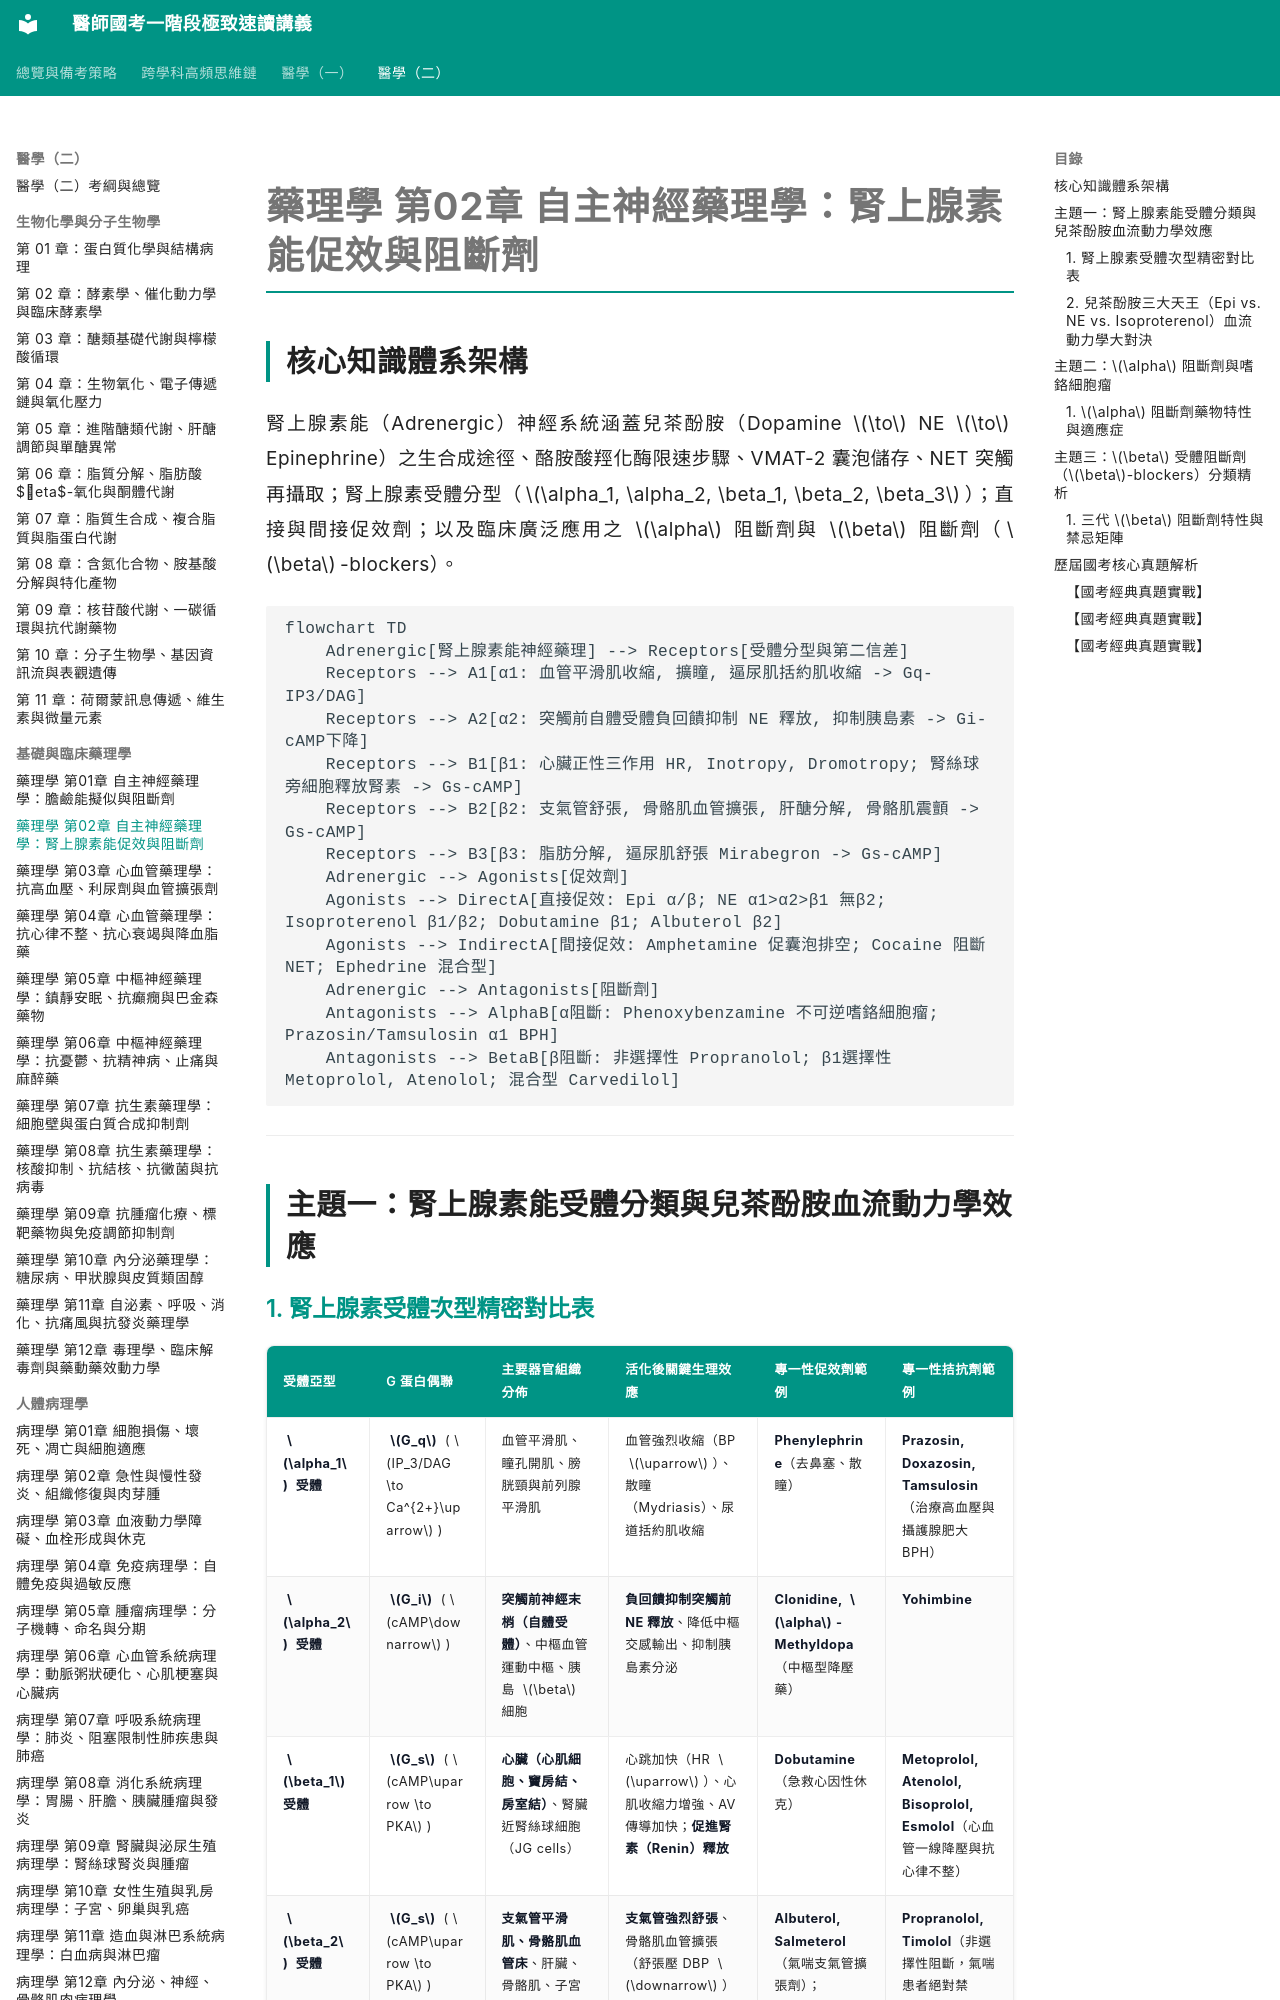

repository: woieyufan/med1 · page: med2/pharmacology/藥理學_第02章_自主神經腎上腺素能促效與阻斷劑.html · generator: mkdocs

# 藥理學 第02章 自主神經藥理學：腎上腺素能促效與阻斷劑

## 核心知識體系架構
腎上腺素能（Adrenergic）神經系統涵蓋兒茶酚胺（Dopamine $\to$ NE $\to$ Epinephrine）之生合成途徑、酪胺酸羥化酶限速步驟、VMAT-2 囊泡儲存、NET 突觸再攝取；腎上腺素受體分型（$\alpha_1, \alpha_2, \beta_1, \beta_2, \beta_3$）；直接與間接促效劑；以及臨床廣泛應用之 $\alpha$ 阻斷劑與 $\beta$ 阻斷劑（$\beta$-blockers）。

```mermaid
flowchart TD
    Adrenergic[腎上腺素能神經藥理] --> Receptors[受體分型與第二信差]
    Receptors --> A1[α1: 血管平滑肌收縮, 擴瞳, 逼尿肌括約肌收縮 -> Gq-IP3/DAG]
    Receptors --> A2[α2: 突觸前自體受體負回饋抑制 NE 釋放, 抑制胰島素 -> Gi-cAMP下降]
    Receptors --> B1[β1: 心臟正性三作用 HR, Inotropy, Dromotropy; 腎絲球旁細胞釋放腎素 -> Gs-cAMP]
    Receptors --> B2[β2: 支氣管舒張, 骨骼肌血管擴張, 肝醣分解, 骨骼肌震顫 -> Gs-cAMP]
    Receptors --> B3[β3: 脂肪分解, 逼尿肌舒張 Mirabegron -> Gs-cAMP]
    Adrenergic --> Agonists[促效劑]
    Agonists --> DirectA[直接促效: Epi α/β; NE α1>α2>β1 無β2; Isoproterenol β1/β2; Dobutamine β1; Albuterol β2]
    Agonists --> IndirectA[間接促效: Amphetamine 促囊泡排空; Cocaine 阻斷 NET; Ephedrine 混合型]
    Adrenergic --> Antagonists[阻斷劑]
    Antagonists --> AlphaB[α阻斷: Phenoxybenzamine 不可逆嗜鉻細胞瘤; Prazosin/Tamsulosin α1 BPH]
    Antagonists --> BetaB[β阻斷: 非選擇性 Propranolol; β1選擇性 Metoprolol, Atenolol; 混合型 Carvedilol]
```

---

## 主題一：腎上腺素能受體分類與兒茶酚胺血流動力學效應
